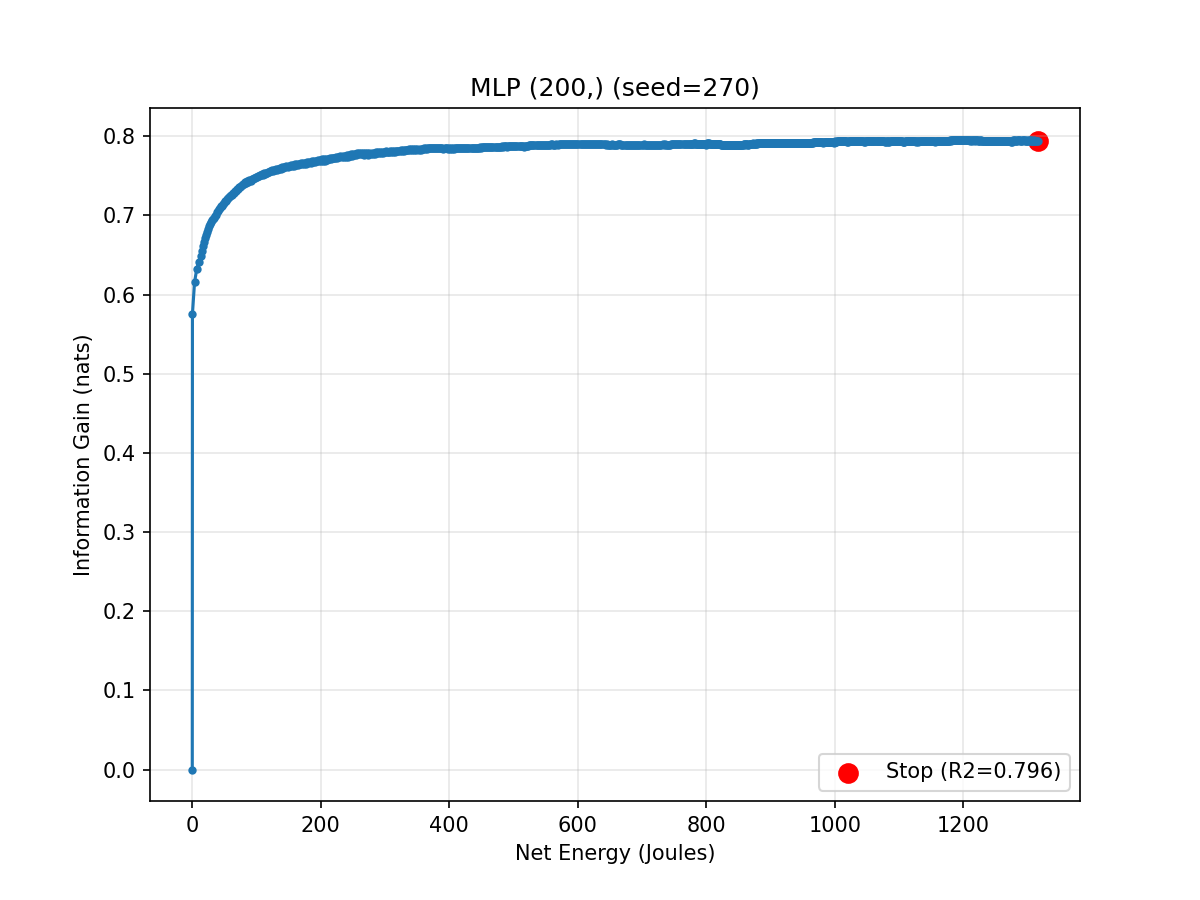

The table this chart was drawn from, first rows:
epoch, cumulative_energy_j, val_r2, info_gain_nats
0, 0.0, 0.0, 0.0
1, 0.243, 0.6837, 0.5755
2, 3.562, 0.7081, 0.6157
3, 6.855, 0.7173, 0.6316
4, 10.14, 0.7227, 0.6414
5, 12.81, 0.7267, 0.6486
6, 14.4, 0.7302, 0.655
7, 15.99, 0.7335, 0.6611
8, 17.53, 0.7363, 0.6665
9, 19.14, 0.7391, 0.6718
10, 20.72, 0.741, 0.6755
11, 22.31, 0.7431, 0.6796
12, 23.87, 0.7449, 0.683
13, 25.47, 0.7467, 0.6866
14, 27.06, 0.7477, 0.6886
15, 28.64, 0.7492, 0.6916
16, 30.21, 0.7502, 0.6935
17, 31.83, 0.7513, 0.6958
18, 33.42, 0.7521, 0.6973
19, 34.97, 0.7532, 0.6997
20, 36.57, 0.7539, 0.7011
21, 38.11, 0.7552, 0.7036
22, 39.73, 0.7559, 0.7051
23, 41.31, 0.7572, 0.7077
24, 42.9, 0.7577, 0.7088
25, 44.49, 0.7589, 0.7113
26, 46.08, 0.7594, 0.7124
27, 47.62, 0.7605, 0.7146
28, 49.26, 0.761, 0.7157
29, 50.81, 0.762, 0.7178
30, 52.4, 0.7624, 0.7185
31, 53.97, 0.7635, 0.7208
32, 55.59, 0.7637, 0.7213
33, 57.17, 0.7646, 0.7233
34, 58.73, 0.7649, 0.7238
35, 60.36, 0.7658, 0.7259
36, 61.94, 0.7659, 0.726
37, 63.54, 0.767, 0.7284
38, 65.11, 0.7671, 0.7285
39, 66.74, 0.768, 0.7306
40, 68.29, 0.7682, 0.7309
41, 69.85, 0.7691, 0.733
42, 71.47, 0.7693, 0.7333
43, 73.08, 0.7702, 0.7353
44, 74.63, 0.7702, 0.7353
45, 76.22, 0.7712, 0.7375
46, 77.83, 0.7714, 0.7378
47, 79.38, 0.7721, 0.7395
48, 81.01, 0.7723, 0.7398
49, 82.59, 0.7731, 0.7416
50, 84.2, 0.773, 0.7415
51, 85.83, 0.7738, 0.7433
52, 87.41, 0.7735, 0.7425
53, 89.02, 0.7745, 0.7446
54, 90.62, 0.7741, 0.7438
55, 92.23, 0.7751, 0.746
56, 93.79, 0.7749, 0.7456
57, 95.42, 0.7755, 0.747
58, 97.04, 0.7753, 0.7466
59, 98.59, 0.7761, 0.7483
... 941 more rows
